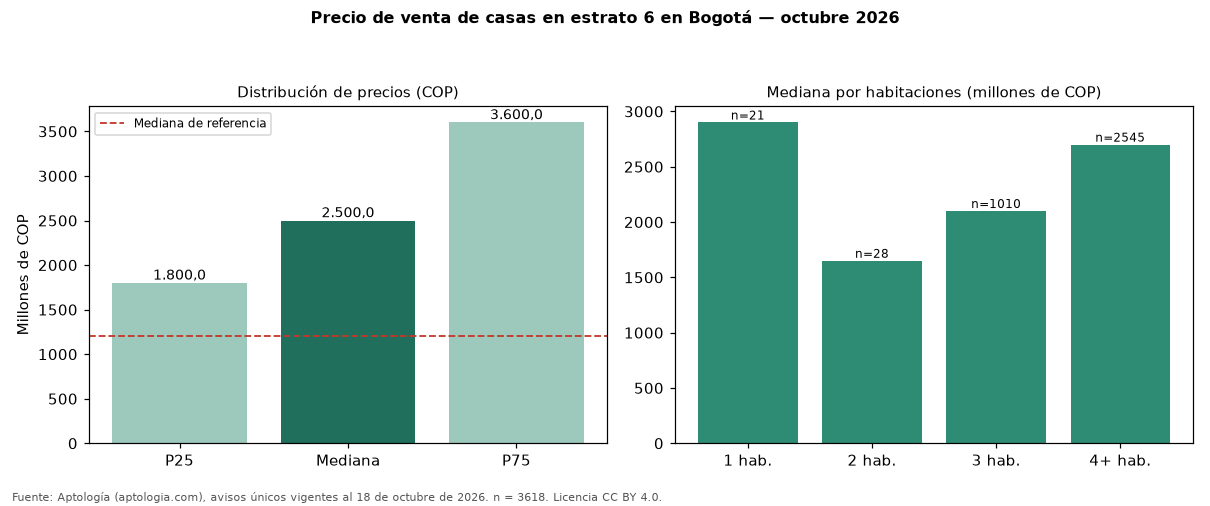

Values plotted in this chart, from the file beside it:
seccion, metrica, valor_cop, n
precio, p25, 1800000000, 3618
precio, mediana, 2500000000, 3618
precio, p75, 3600000000, 3618
cop_por_m2, p25, 5303326, 3618
cop_por_m2, mediana, 6666667, 3618
cop_por_m2, p75, 8499646, 3618
area, area_mediana_m2, 385.0, 3618
habitaciones, 1, 2900000000, 21
habitaciones, 2, 1650000000, 28
habitaciones, 3, 2100000000, 1010
habitaciones, 4+, 2700000000, 2545
administracion, mediana, 1497000, 2597
estrato, moda, 6, 
parqueadero, porcentaje_con_parqueadero, 97.5, 3618
referencia, mediana_referencia, 1200000000, 18669
referencia, mediana_cop_por_m2_referencia, 4724583, 18669
